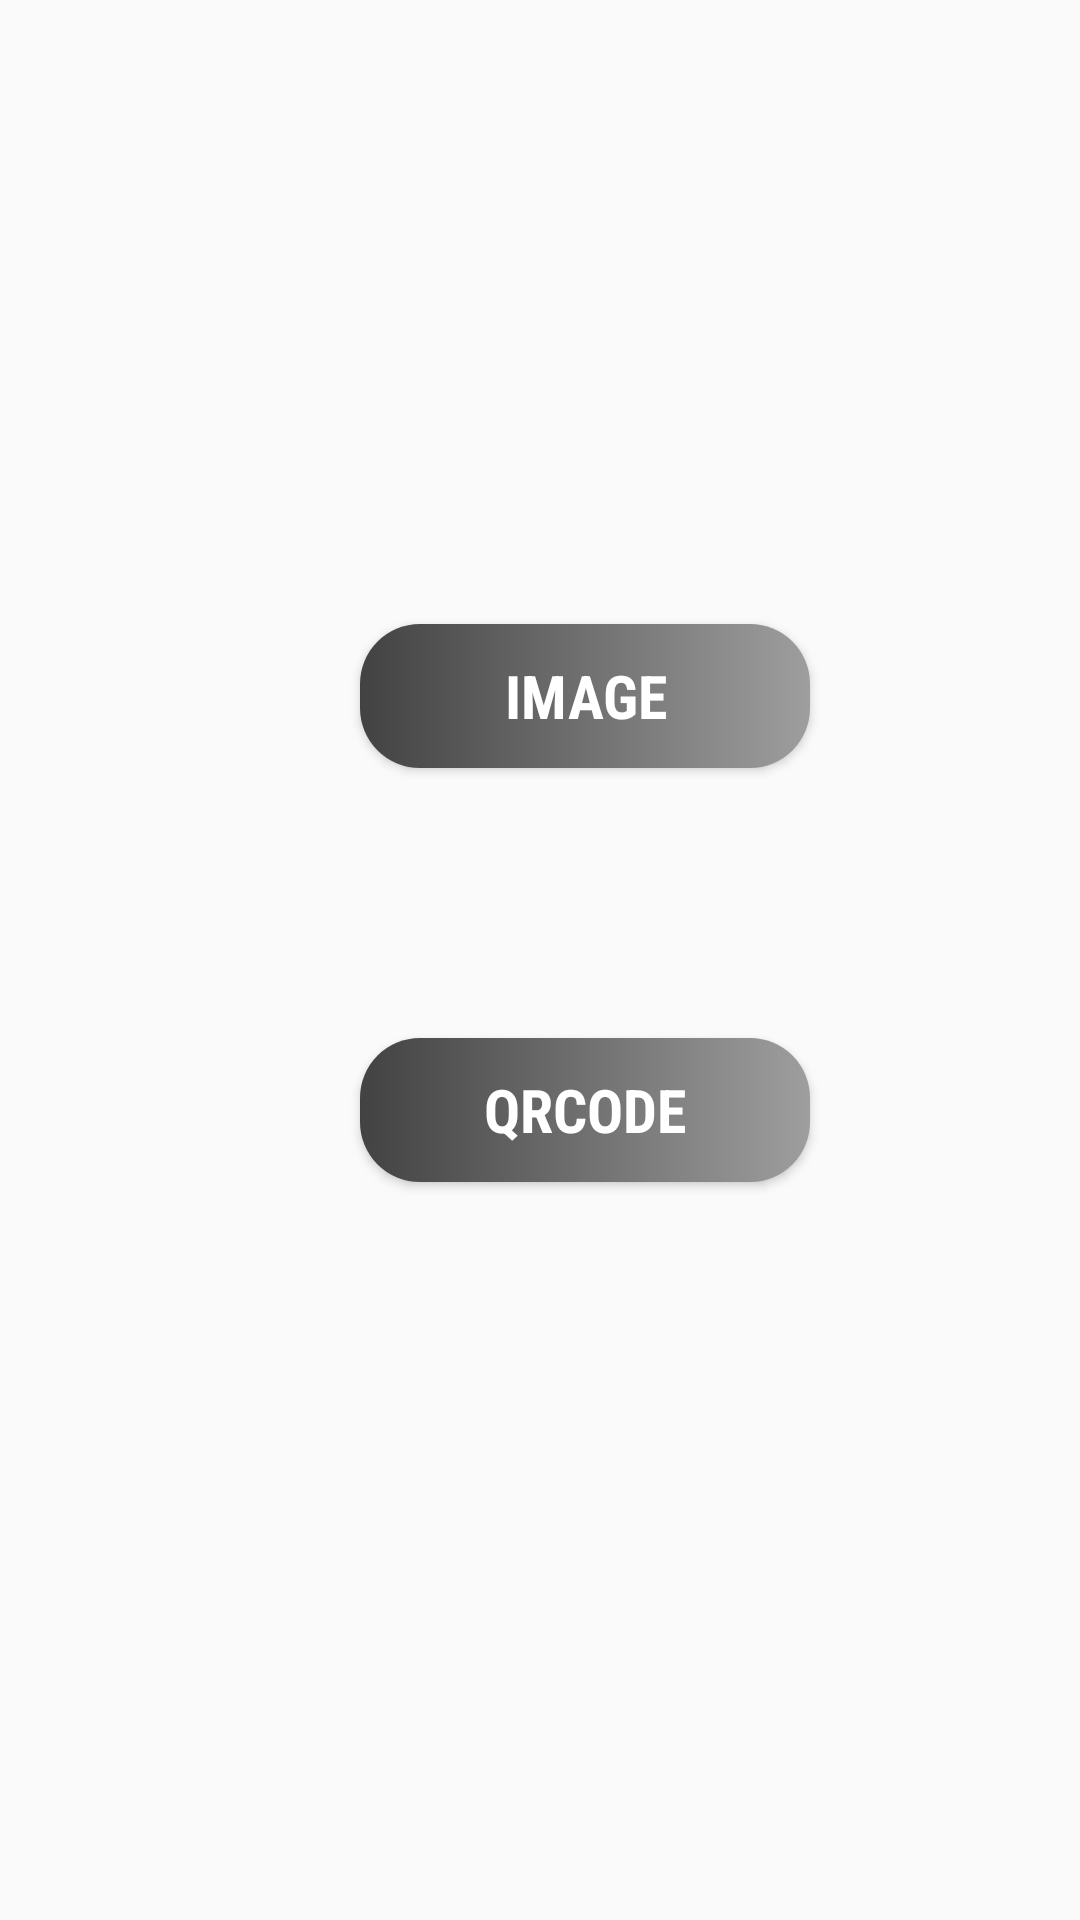

Layout XML and referenced resources for this Android screen:
<!-- AndroidManifest.xml: application theme AppTheme -->
<!-- res/layout/activity_first_page.xml -->
<?xml version="1.0" encoding="utf-8"?>
<RelativeLayout xmlns:android="http://schemas.android.com/apk/res/android"
    xmlns:app="http://schemas.android.com/apk/res-auto"
    xmlns:tools="http://schemas.android.com/tools"
    android:layout_width="match_parent"
    android:layout_height="match_parent"
    tools:context=".FirstPage">

    <Button
        android:id="@+id/btn_qrcode"
        android:layout_width="150dp"
        android:layout_height="wrap_content"
        android:layout_below="@+id/btn_image"
        android:layout_marginLeft="120dp"
        android:layout_marginTop="90dp"
        android:layout_marginBottom="337dp"
        android:background="@drawable/custom_button"
        android:fadingEdge="vertical"
        android:fontFamily="sans-serif-condensed"
        android:text="QRCODE"
        android:textAllCaps="true"
        android:textColor="#FFFFFF"
        android:textSize="20dp"
        android:textStyle="bold"
        tools:ignore="MissingConstraints"
        tools:layout_editor_absoluteX="130dp"
        tools:layout_editor_absoluteY="395dp" />

    <Button
        android:id="@+id/btn_image"
        android:layout_width="150dp"
        android:layout_height="wrap_content"
        android:layout_alignParentTop="true"
        android:layout_marginTop="208dp"
        android:layout_marginLeft="120dp"
        android:background="@drawable/custom_button"
        android:fadingEdge="vertical"
        android:fontFamily="sans-serif-condensed"
        android:text="IMAGE"
        android:textAllCaps="true"
        android:textColor="#FFFFFF"
        android:textSize="20dp"
        android:textStyle="bold"
        tools:ignore="MissingConstraints"
        tools:layout_editor_absoluteX="130dp"
        tools:layout_editor_absoluteY="193dp" />

</RelativeLayout>
<!-- resources referenced by this layout -->
<resources>
  <!-- drawable custom_button (drawable) -->
  <?xml version="1.0" encoding="utf-8"?>
  <shape xmlns:android="http://schemas.android.com/apk/res/android" android:shape="rectangle">
      //<solid android:color="@color/color_lighter"/>
      <corners android:radius="20dp"/>
      <gradient android:startColor="@color/color_gray" android:endColor="@color/color_lighter"/>
  </shape>
  <style name="AppTheme" parent="Theme.AppCompat.Light.DarkActionBar">
          
          <item name="colorPrimary">@color/colorBlack</item>
          <item name="colorPrimaryDark">@color/color_lightgray</item>
          <item name="colorAccent">@color/colorAccent</item>
      </style>
  <color name="color_lighter">#9E9E9E</color>
  <color name="color_gray">#424242</color>
  <color name="colorBlack">#212121</color>
  <color name="color_lightgray">#616161</color>
  <color name="colorAccent">#FF4081</color>
</resources>
